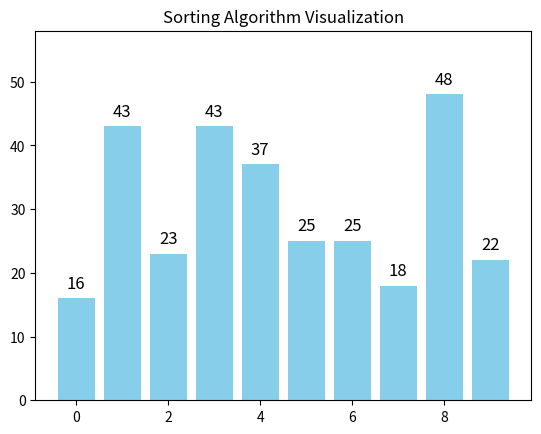

Write Python code to recreate this figure. (Note: this script raises an exception after producing the figure.)
import matplotlib.pyplot as plt
import numpy as np
import time
import random

# Function to update the plot
def update_plot(arr, rects, text_labels, ax):
    for rect, val, text in zip(rects, arr, text_labels):
        rect.set_height(val)
        text.set_position((rect.get_x() + rect.get_width()/2, val + 1))
        text.set_text(str(val))  # Update text above bars
    plt.pause(0.2)

# Bubble Sort Algorithm (with visualization)
def bubble_sort_visual(arr, rects, text_labels, ax):
    n = len(arr)
    for i in range(n):
        for j in range(n - i - 1):
            if arr[j] > arr[j + 1]:
                arr[j], arr[j + 1] = arr[j + 1], arr[j]  # Swap values
                update_plot(arr, rects, text_labels, ax)
    return arr

# Insertion Sort Algorithm (with visualization)
def insertion_sort_visual(arr, rects, text_labels, ax):
    n = len(arr)
    for i in range(1, n):
        key = arr[i]
        j = i - 1
        while j >= 0 and arr[j] > key:
            arr[j + 1] = arr[j]
            j -= 1
            update_plot(arr, rects, text_labels, ax)
        arr[j + 1] = key
        update_plot(arr, rects, text_labels, ax)
    return arr

# Merge Sort Algorithm (with visualization)
def merge_sort_visual(arr, l, r, rects, text_labels, ax):
    if l < r:
        mid = (l + r) // 2
        merge_sort_visual(arr, l, mid, rects, text_labels, ax)
        merge_sort_visual(arr, mid + 1, r, rects, text_labels, ax)
        merge(arr, l, mid, r, rects, text_labels, ax)

# Merge two halves with visualization
def merge(arr, l, mid, r, rects, text_labels, ax):
    left = arr[l:mid+1]
    right = arr[mid+1:r+1]
    
    i = j = 0
    k = l
    
    while i < len(left) and j < len(right):
        if left[i] < right[j]:
            arr[k] = left[i]
            i += 1
        else:
            arr[k] = right[j]
            j += 1
        k += 1
        update_plot(arr, rects, text_labels, ax)
    
    while i < len(left):
        arr[k] = left[i]
        i += 1
        k += 1
        update_plot(arr, rects, text_labels, ax)
    
    while j < len(right):
        arr[k] = right[j]
        j += 1
        k += 1
        update_plot(arr, rects, text_labels, ax)
run = True
# Main function to create visualization
def visualize_sorting():
    global run
    arr = [random.randint(1, 50) for _ in range(10)]  # Generate random numbers
    fig, ax = plt.subplots()
    
    # Create initial bars
    rects = ax.bar(range(len(arr)), arr, color='skyblue')

    # Create text labels above bars
    text_labels = [ax.text(rect.get_x() + rect.get_width()/2, rect.get_height() + 1, 
                           str(int(rect.get_height())), ha='center', va='bottom', fontsize=12) for rect in rects]
    
    ax.set_ylim(0, max(arr) + 10)  # Adjust Y-axis
    ax.set_title("Sorting Algorithm Visualization")

    plt.ion()  # Interactive mode ON
    plt.show()
    
    print("Choose a sorting algorithm:")
    print("1. Bubble Sort")
    print("2. Insertion Sort")
    print("3. Merge Sort")
    print("4. Quit")
    choice = int(input("Enter your choice (1-3): "))

    if choice == 1:
        bubble_sort_visual(arr, rects, text_labels, ax)
    elif choice == 2:
        insertion_sort_visual(arr, rects, text_labels, ax)
    elif choice == 3:
        merge_sort_visual(arr, 0, len(arr)-1, rects, text_labels, ax)
    elif choice == 4:
        run = False
        
    else:
        print("Invalid choice!")

    plt.ioff()  # Turn off interactive mode
    plt.show()

# Run the sorting visualizer
while run == True:
    visualize_sorting()
